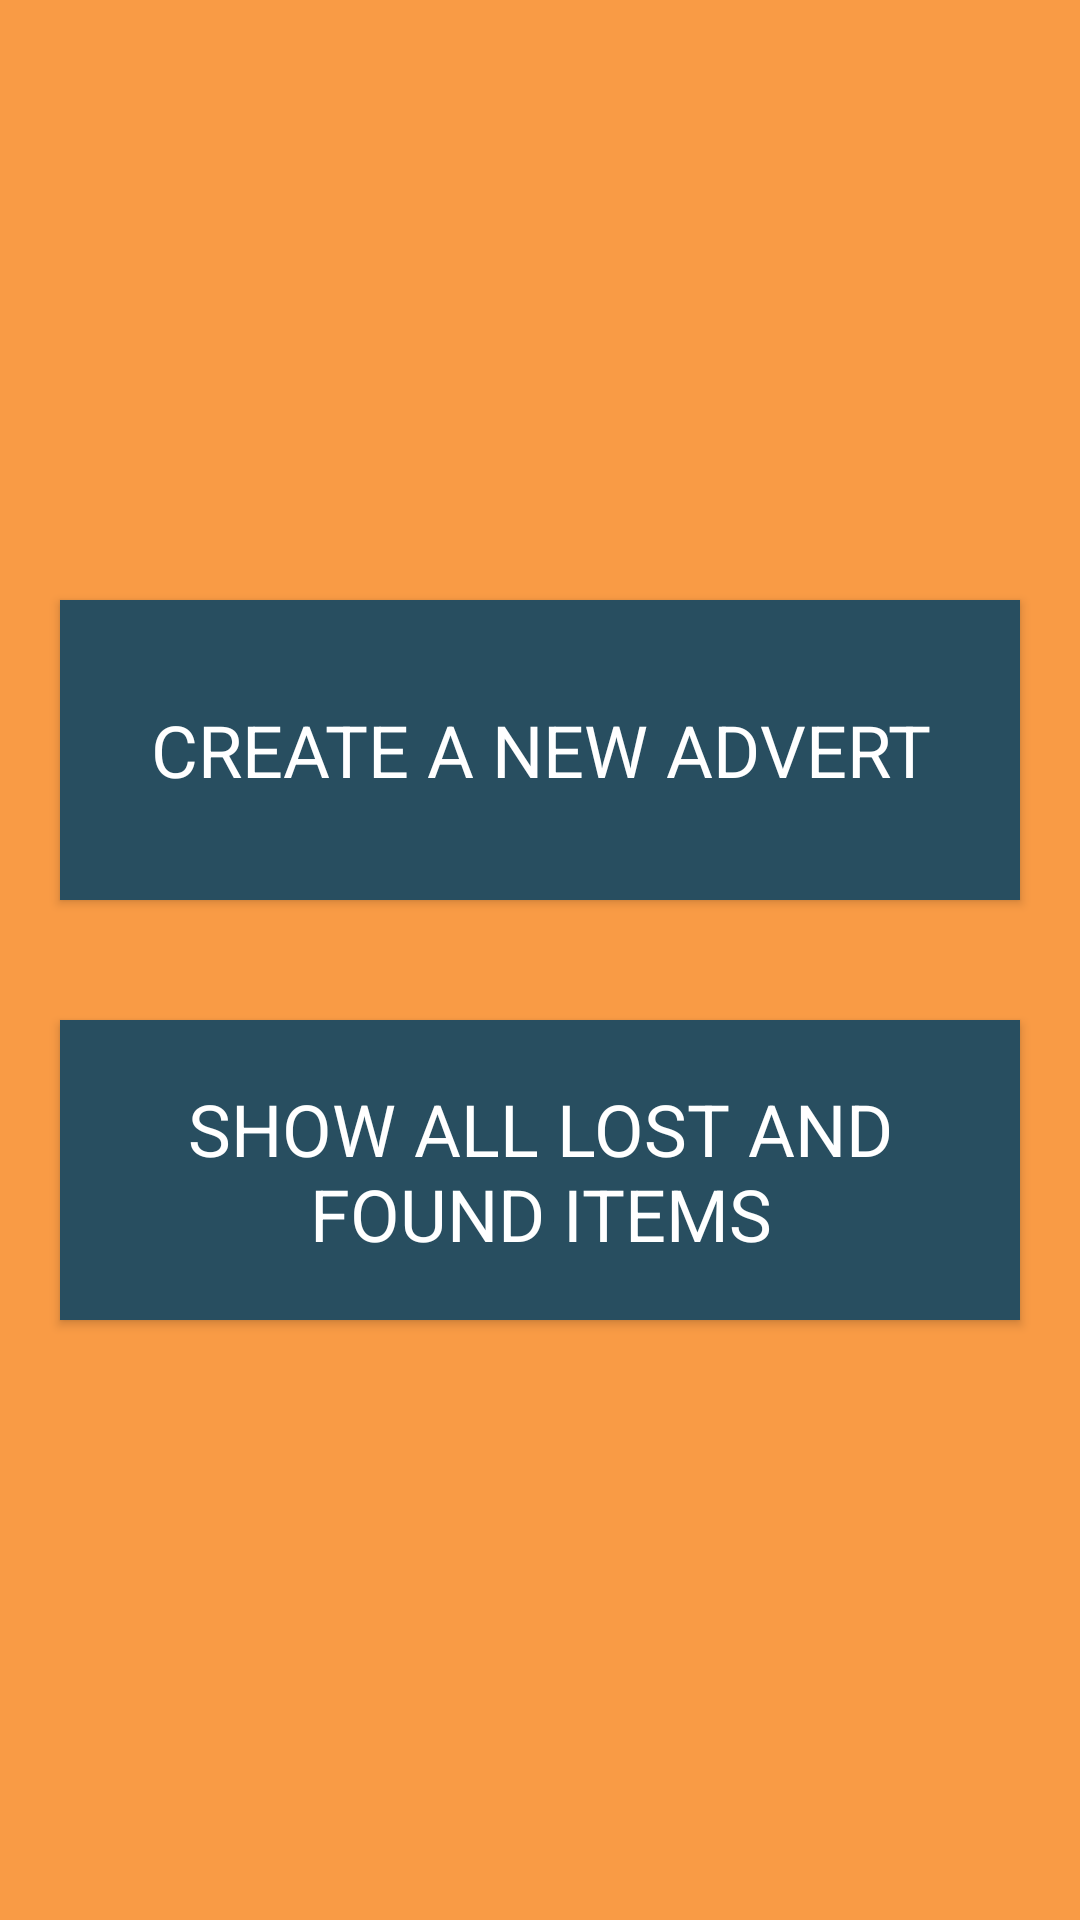

Android layout source for this screen:
<!-- AndroidManifest.xml: application theme Theme.LostAndFound -->
<!-- res/layout/activity_main.xml -->
<?xml version="1.0" encoding="utf-8"?>
<androidx.appcompat.widget.LinearLayoutCompat
    xmlns:android="http://schemas.android.com/apk/res/android"
    xmlns:app="http://schemas.android.com/apk/res-auto"
    xmlns:tools="http://schemas.android.com/tools"
    android:id="@+id/main"
    android:layout_width="match_parent"
    android:layout_height="match_parent"
    tools:context=".MainActivity"
    android:orientation="vertical"
    android:gravity="center"
    android:background="@color/background">


    <Button
        android:layout_width="match_parent"
        android:layout_height="100dp"
        android:layout_margin="20dp"
        android:text="@string/create_a_new_advert"
        android:id="@+id/createAdvertButton"
        android:background="#284E60"
        android:textSize="24sp"
        android:padding="20dp"/>


    <Button
        android:layout_width="match_parent"
        android:layout_height="100dp"
        android:layout_margin="20dp"
        android:text="@string/show_all_lost_and_found_items"
        android:id="@+id/showAllButton"
        android:background="#284E60"
        android:textSize="24sp"
        android:padding="20dp"/>









</androidx.appcompat.widget.LinearLayoutCompat>
<!-- resources referenced by this layout -->
<resources>
  <color name="background">#F99B45</color>
  <string name="create_a_new_advert">CREATE A NEW ADVERT</string>
  <string name="show_all_lost_and_found_items">SHOW ALL LOST AND FOUND ITEMS</string>
  <style name="Theme.LostAndFound" parent="Base.Theme.LostAndFound" />
  <style name="Base.Theme.LostAndFound" parent="Theme.AppCompat.NoActionBar">
          
          
          <item name="fontFamily">@font/roboto_bold</item>
      </style>
</resources>
